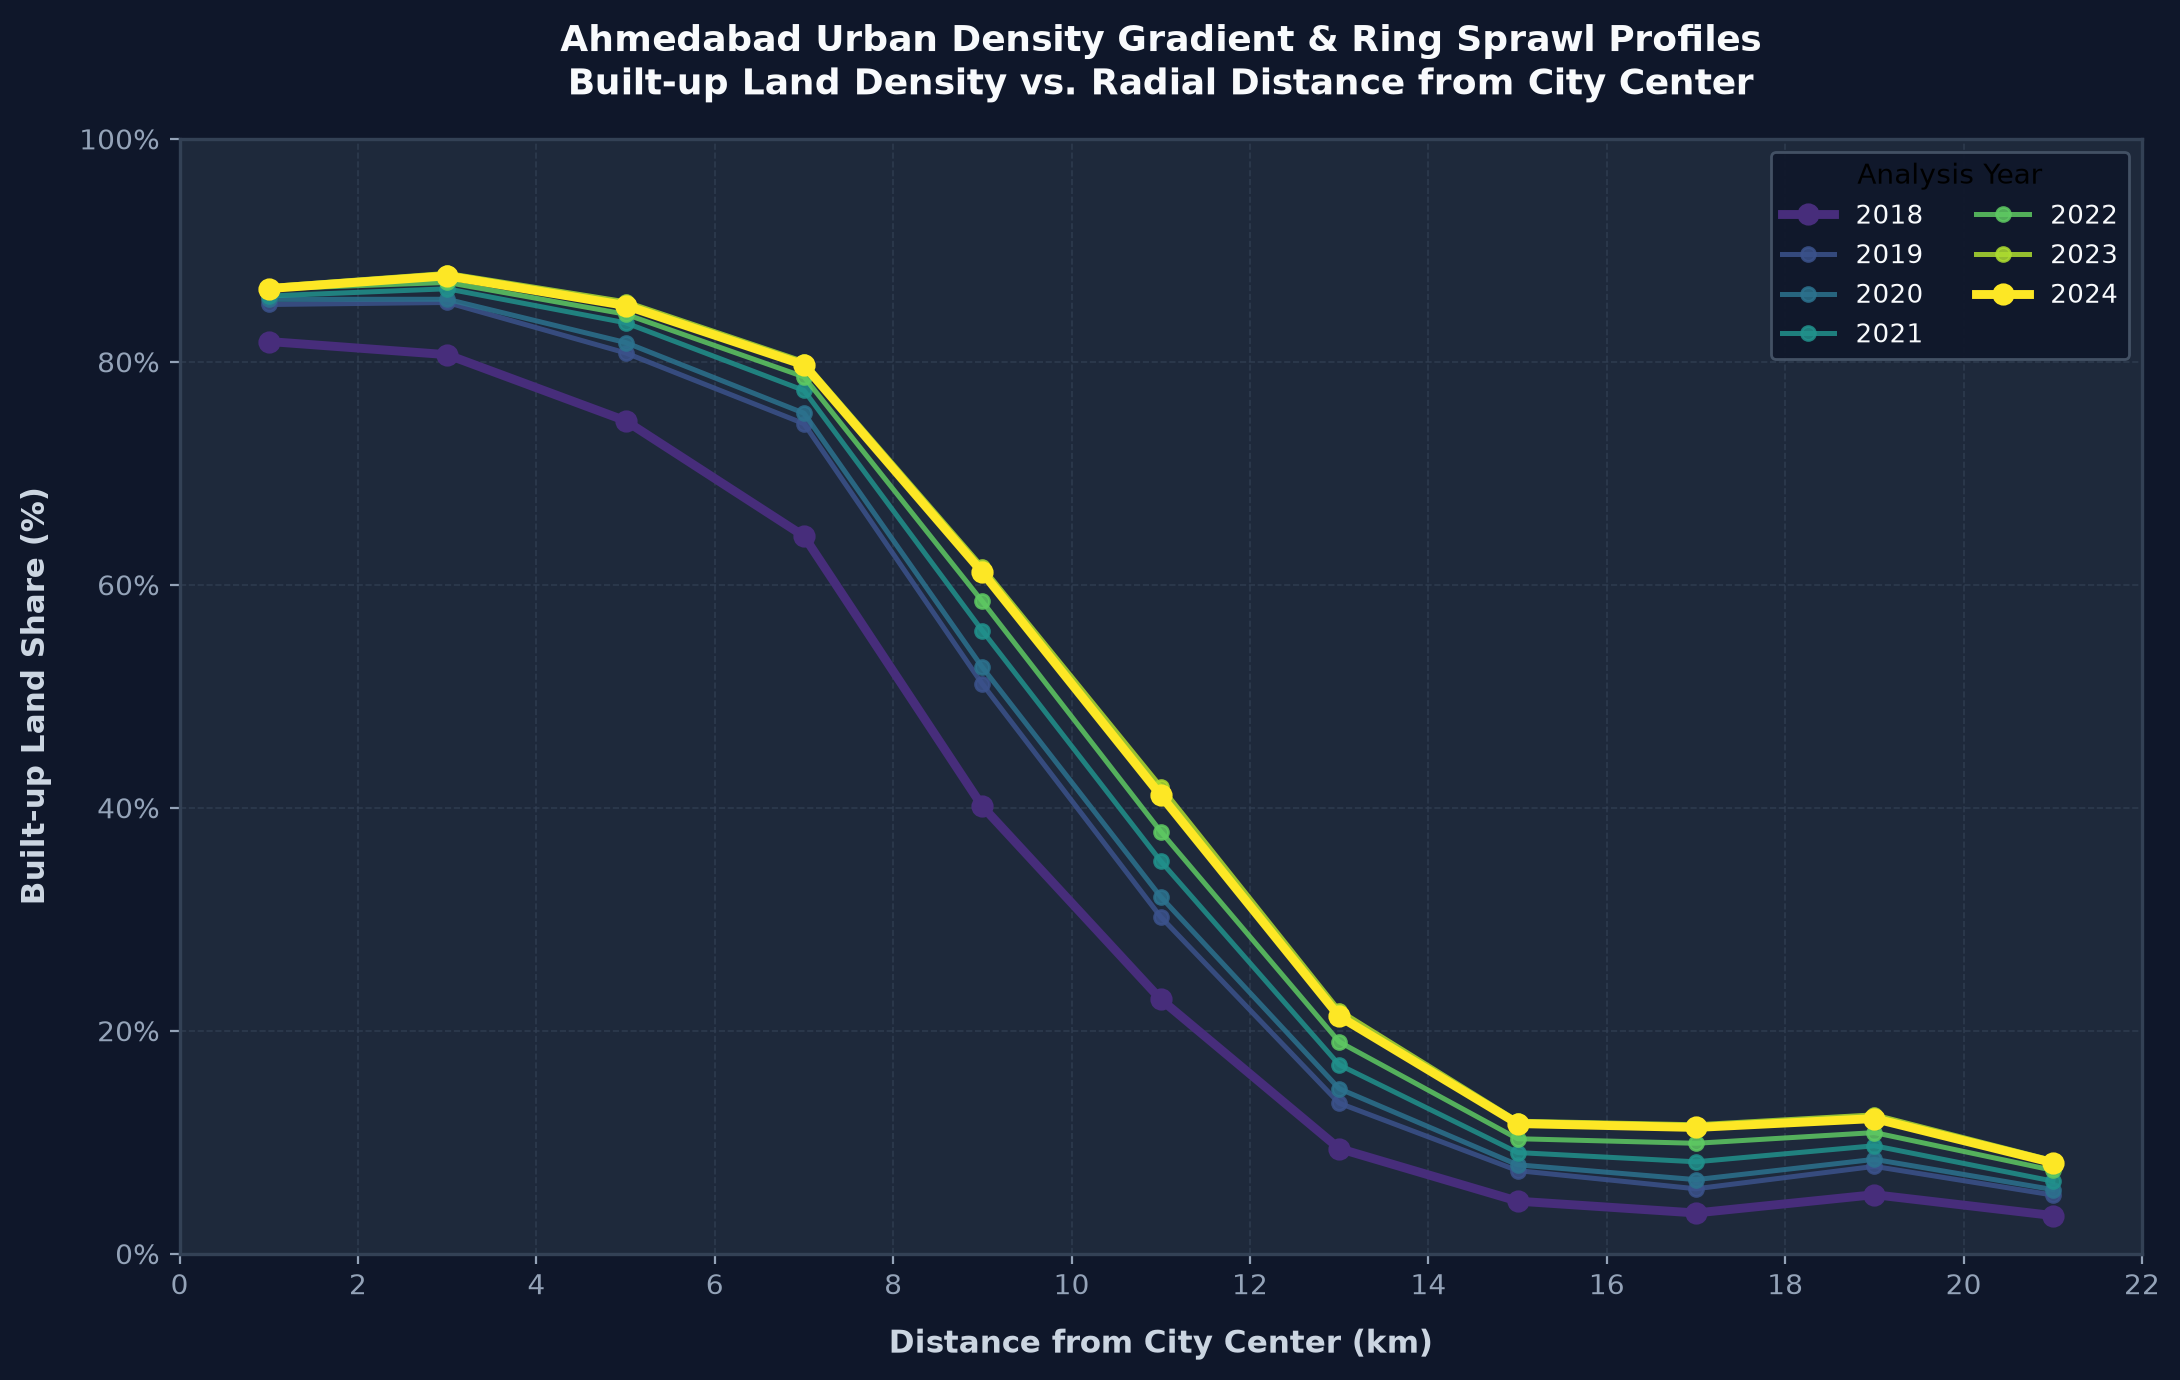

Data behind this chart, as committed beside it:
year, ring_start_km, ring_end_km, builtup_km2, valid_km2, builtup_pct
2018, 0.0, 2.0, 10.31, 12.6, 81.82
2018, 2.0, 4.0, 30.39, 37.69, 80.64
2018, 4.0, 6.0, 46.92, 62.8, 74.71
2018, 6.0, 8.0, 56.66, 88.03, 64.36
2018, 8.0, 10.0, 45.35, 113, 40.12
2018, 10.0, 12.0, 31.52, 138.2, 22.81
2018, 12.0, 14.0, 15.42, 163.4, 9.43
2018, 14.0, 16.0, 8.87, 188.5, 4.71
2018, 16.0, 18.0, 7.8, 213.5, 3.65
2018, 18.0, 20.0, 12.63, 238.9, 5.29
2018, 20.0, 22.0, 9.03, 263.8, 3.42
2019, 0.0, 2.0, 10.72, 12.6, 85.14
2019, 2.0, 4.0, 32.16, 37.69, 85.32
2019, 4.0, 6.0, 50.74, 62.8, 80.8
2019, 6.0, 8.0, 65.54, 88.03, 74.45
2019, 8.0, 10.0, 57.74, 113, 51.09
2019, 10.0, 12.0, 41.72, 138.2, 30.2
2019, 12.0, 14.0, 22.06, 163.4, 13.5
2019, 14.0, 16.0, 14.05, 188.5, 7.45
2019, 16.0, 18.0, 12.43, 213.5, 5.82
2019, 18.0, 20.0, 18.7, 238.9, 7.83
2019, 20.0, 22.0, 13.87, 263.8, 5.26
2020, 0.0, 2.0, 10.78, 12.6, 85.6
2020, 2.0, 4.0, 32.26, 37.69, 85.61
2020, 4.0, 6.0, 51.33, 62.8, 81.73
2020, 6.0, 8.0, 66.36, 88.03, 75.39
2020, 8.0, 10.0, 59.44, 113, 52.59
2020, 10.0, 12.0, 44.21, 138.2, 32.0
2020, 12.0, 14.0, 24.2, 163.4, 14.8
2020, 14.0, 16.0, 15.02, 188.5, 7.97
2020, 16.0, 18.0, 14.19, 213.5, 6.64
2020, 18.0, 20.0, 20.22, 238.9, 8.46
2020, 20.0, 22.0, 15.18, 263.8, 5.75
2021, 0.0, 2.0, 10.82, 12.6, 85.91
2021, 2.0, 4.0, 32.62, 37.69, 86.55
2021, 4.0, 6.0, 52.43, 62.8, 83.5
2021, 6.0, 8.0, 68.16, 88.03, 77.43
2021, 8.0, 10.0, 63.15, 113, 55.87
2021, 10.0, 12.0, 48.64, 138.2, 35.2
2021, 12.0, 14.0, 27.69, 163.4, 16.94
2021, 14.0, 16.0, 17.11, 188.5, 9.07
2021, 16.0, 18.0, 17.6, 213.5, 8.24
2021, 18.0, 20.0, 23.13, 238.9, 9.68
2021, 20.0, 22.0, 17.18, 263.8, 6.51
2022, 0.0, 2.0, 10.9, 12.6, 86.54
2022, 2.0, 4.0, 32.84, 37.69, 87.12
2022, 4.0, 6.0, 52.92, 62.8, 84.27
2022, 6.0, 8.0, 69.24, 88.03, 78.65
2022, 8.0, 10.0, 66.12, 113, 58.5
2022, 10.0, 12.0, 52.31, 138.2, 37.86
2022, 12.0, 14.0, 31.05, 163.4, 19.0
2022, 14.0, 16.0, 19.44, 188.5, 10.31
2022, 16.0, 18.0, 21.14, 213.5, 9.9
2022, 18.0, 20.0, 25.94, 238.9, 10.86
2022, 20.0, 22.0, 19.72, 263.8, 7.48
2023, 0.0, 2.0, 10.93, 12.6, 86.74
2023, 2.0, 4.0, 33.14, 37.69, 87.93
2023, 4.0, 6.0, 53.62, 62.8, 85.38
2023, 6.0, 8.0, 70.43, 88.03, 80.01
2023, 8.0, 10.0, 69.6, 113, 61.58
... 17 more rows
